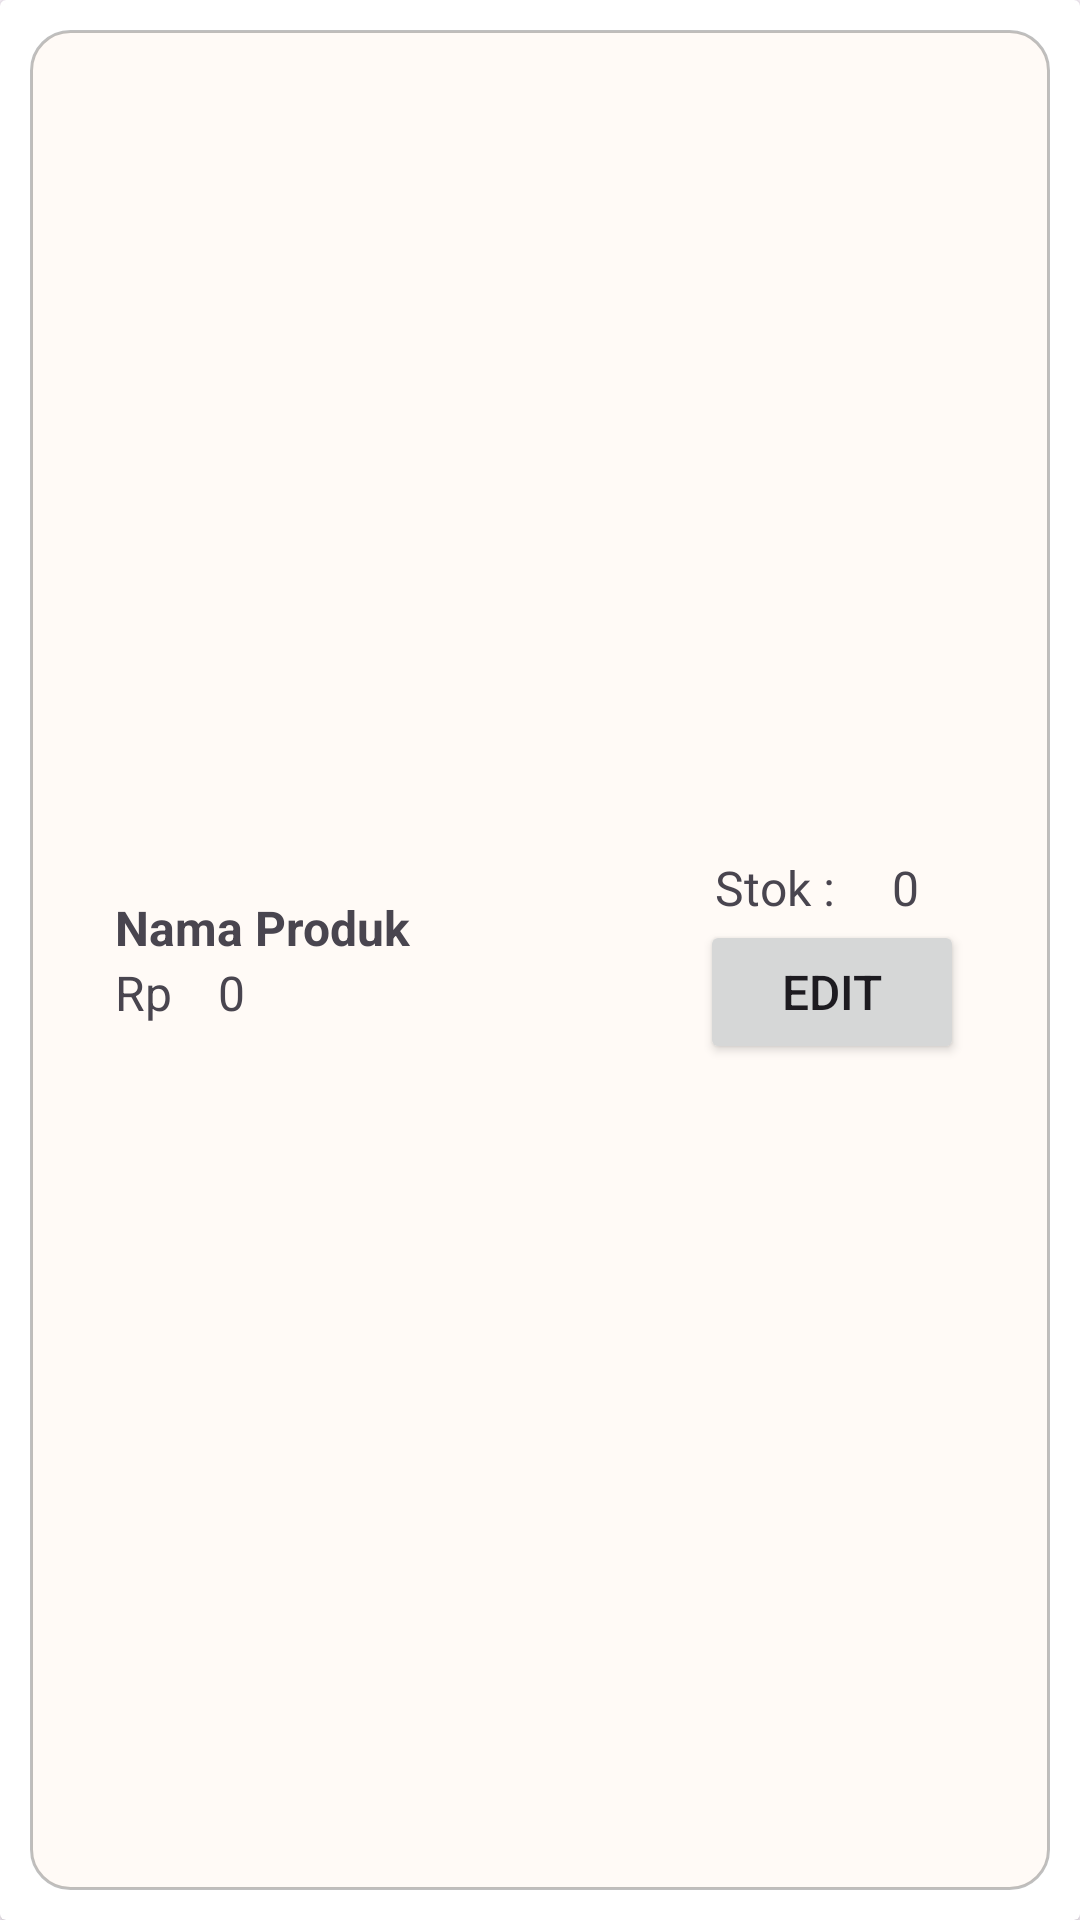

This screen was rendered from an Android layout file. Write that file and the resources it references.
<!-- AndroidManifest.xml: application theme Theme.TokoLia -->
<!-- res/layout/card_view_produk.xml -->
<?xml version="1.0" encoding="utf-8"?>
<androidx.cardview.widget.CardView xmlns:android="http://schemas.android.com/apk/res/android"
    xmlns:app="http://schemas.android.com/apk/res-auto"
    android:id="@+id/produkView"
    android:layout_width="match_parent"
    android:layout_height="wrap_content">

    <LinearLayout
        android:layout_width="match_parent"
        android:layout_height="match_parent"
        android:layout_margin="10dp"
        android:background="@drawable/background_recycler"
        android:gravity="center_horizontal|center_vertical"
        android:orientation="horizontal">

        <LinearLayout
            android:layout_width="wrap_content"
            android:layout_height="wrap_content"
            android:layout_margin="15dp"
            android:orientation="vertical">

            <TextView
                android:id="@+id/textNamaProduk"
                android:layout_width="150dp"
                android:layout_height="wrap_content"
                android:layout_weight="1"
                android:text="Nama Produk"
                android:textSize="16sp"
                android:textStyle="bold" />

            <LinearLayout
                android:layout_width="match_parent"
                android:layout_height="match_parent"
                android:layout_weight="1"
                android:orientation="horizontal">

                <TextView
                    android:id="@+id/textView21"
                    android:layout_width="wrap_content"
                    android:layout_height="wrap_content"
                    android:layout_weight="1"
                    android:text="Rp"
                    android:textSize="16sp" />

                <TextView
                    android:id="@+id/textNominalHarga"
                    android:layout_width="100dp"
                    android:layout_height="wrap_content"
                    android:layout_weight="1"
                    android:text="0"
                    android:textSize="16sp" />
            </LinearLayout>

        </LinearLayout>

        <LinearLayout
            android:layout_width="wrap_content"
            android:layout_height="wrap_content"
            android:layout_margin="15dp"
            android:orientation="vertical">

            <LinearLayout
                android:layout_width="match_parent"
                android:layout_height="match_parent"
                android:layout_marginStart="20dp"
                android:orientation="horizontal">

                <TextView
                    android:id="@+id/textView23"
                    android:layout_width="wrap_content"
                    android:layout_height="wrap_content"
                    android:layout_marginEnd="10dp"
                    android:layout_weight="1"
                    android:fontFamily="@font/poppins_medium"
                    android:text="Stok : "
                    android:textSize="16sp" />

                <TextView
                    android:id="@+id/textStok"
                    android:layout_width="wrap_content"
                    android:layout_height="wrap_content"
                    android:layout_marginEnd="10dp"
                    android:layout_weight="1"
                    android:fontFamily="@font/poppins_medium"
                    android:text="0"
                    android:textSize="16sp" />

            </LinearLayout>

            <Button
                android:id="@+id/buttonEditProduk"
                android:layout_width="match_parent"
                android:layout_height="wrap_content"
                android:layout_marginStart="15dp"
                android:text="Edit"
                android:textSize="16sp"
                app:cornerRadius="8dp" />
        </LinearLayout>
    </LinearLayout>
</androidx.cardview.widget.CardView>
<!-- resources referenced by this layout -->
<resources>
  <!-- drawable background_recycler (drawable) -->
  <?xml version="1.0" encoding="utf-8"?>
  <shape xmlns:android="http://schemas.android.com/apk/res/android">
  
      <solid
          android:color="#40FFEADB"
          />
      <corners
          android:radius="13dp"
          />
      <stroke
          android:color="#40000000"
          android:width="1dp"/>
  </shape>
  <style name="Theme.TokoLia" parent="Base.Theme.TokoLia" />
  <style name="Base.Theme.TokoLia" parent="Theme.Material3.DayNight.NoActionBar">
          
          <item name="colorPrimary">@color/mainorange</item>
          <item name="colorPrimaryVariant">@color/mainorange</item>
          <item name="colorOnPrimary">@color/white</item>
  
          <item name="colorSecondary">@color/white</item>
          <item name="colorSecondaryVariant">@color/white</item>
          <item name="colorOnSecondary">@color/mainorange</item>
      </style>
  <color name="mainorange">#FFFF7629</color>
  <color name="white">#FFFFFFFF</color>
</resources>
